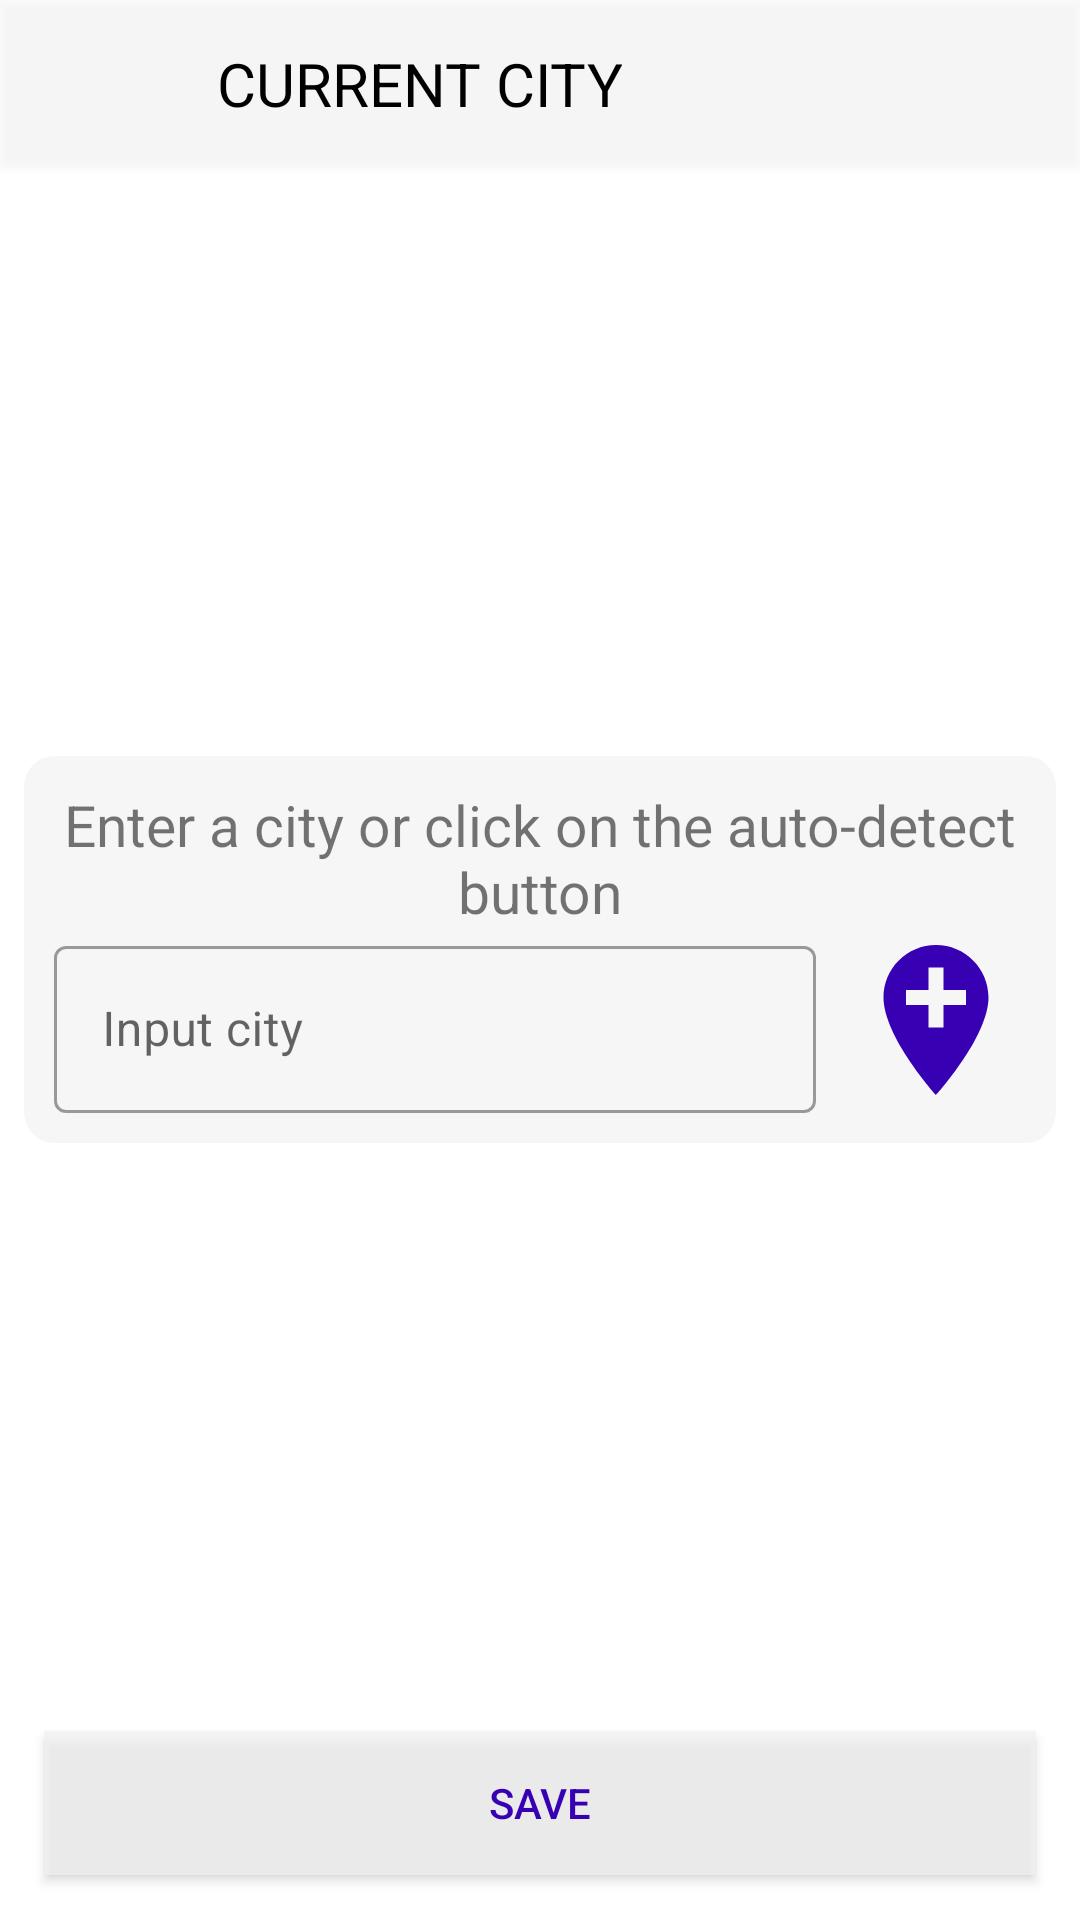

The Android layout XML behind this screen, and the referenced resources:
<!-- AndroidManifest.xml: application theme Theme.AvitoWeather -->
<!-- res/layout/fragment_add_city.xml -->
<?xml version="1.0" encoding="utf-8"?>
<androidx.constraintlayout.widget.ConstraintLayout xmlns:android="http://schemas.android.com/apk/res/android"
    xmlns:app="http://schemas.android.com/apk/res-auto"
    xmlns:tools="http://schemas.android.com/tools"
    android:layout_width="match_parent"
    android:layout_height="match_parent"
    android:background="#00FFFFFF"
    tools:context=".presentation.addcity.AddCityFragment">

    <include
        android:id="@+id/mainFragmentToolbar"
        layout="@layout/toolbar"
        android:layout_width="match_parent"
        android:layout_height="56dp"
        app:layout_constraintEnd_toEndOf="parent"
        app:layout_constraintStart_toStartOf="parent"
        app:layout_constraintTop_toTopOf="parent" />

    <com.google.android.material.progressindicator.LinearProgressIndicator
        android:id="@+id/progress_loading_city"
        app:layout_constraintTop_toBottomOf="@+id/mainFragmentToolbar"
        app:layout_constraintStart_toStartOf="parent"
        app:layout_constraintEnd_toEndOf="parent"
        android:visibility="gone"
        android:layout_width="match_parent"
        android:layout_height="wrap_content"
        android:indeterminate="true" />

    <androidx.cardview.widget.CardView
        android:id="@+id/card_view"
        android:layout_width="match_parent"
        android:layout_height="wrap_content"
        android:layout_gravity="center"
        android:layout_margin="3dp"
        app:cardBackgroundColor="@color/white_transparency_harder"
        app:cardCornerRadius="10dp"
        app:cardElevation="0dp"
        app:cardUseCompatPadding="true"
        app:layout_constraintBottom_toTopOf="@id/save_button"
        app:layout_constraintStart_toStartOf="parent"
        app:layout_constraintTop_toBottomOf="@+id/mainFragmentToolbar">

        <androidx.constraintlayout.widget.ConstraintLayout
            android:layout_width="match_parent"
            android:layout_height="match_parent"
            android:layout_marginBottom="10dp">


            <TextView
                android:id="@+id/entry_desc"
                android:layout_width="match_parent"
                android:layout_height="wrap_content"
                android:layout_margin="10dp"
                android:gravity="center"
                android:text="@string/entry_description"
                android:textSize="19sp"
                app:layout_constraintBottom_toTopOf="@+id/name_text_field"
                app:layout_constraintEnd_toEndOf="parent"
                app:layout_constraintStart_toStartOf="parent"
                app:layout_constraintTop_toTopOf="parent"
                app:layout_constraintVertical_chainStyle="packed" />

            <com.google.android.material.textfield.TextInputLayout
                android:id="@+id/name_text_field"
                style="@style/Widget.MaterialComponents.TextInputLayout.OutlinedBox"
                android:layout_width="match_parent"
                android:layout_height="wrap_content"
                android:layout_marginStart="10dp"
                android:layout_marginEnd="80dp"
                android:hint="@string/input_city"
                app:layout_constraintStart_toStartOf="parent"
                app:layout_constraintTop_toBottomOf="@+id/entry_desc">

                <com.google.android.material.textfield.TextInputEditText
                    android:id="@+id/edit_name_field"
                    android:layout_width="match_parent"
                    android:layout_height="wrap_content"
                    tools:ignore="TextContrastCheck" />

            </com.google.android.material.textfield.TextInputLayout>

            <ImageView
                android:id="@+id/geolocation_button"
                android:layout_width="60dp"
                android:layout_height="60dp"
                android:background="?attr/selectableItemBackground"
                android:clickable="true"
                android:contentDescription="@string/get_current_location"
                android:focusable="true"
                android:src="@drawable/ic_baseline_add_location_24"
                app:layout_constraintEnd_toEndOf="parent"
                app:layout_constraintStart_toEndOf="@+id/name_text_field"
                app:layout_constraintTop_toBottomOf="@+id/name_text_field"
                app:layout_constraintTop_toTopOf="@+id/name_text_field" />
        </androidx.constraintlayout.widget.ConstraintLayout>


    </androidx.cardview.widget.CardView>


    <androidx.appcompat.widget.AppCompatButton
        android:id="@+id/save_button"
        android:layout_width="match_parent"
        android:layout_height="wrap_content"
        android:layout_margin="15dp"
        android:background="@color/white_transparency_harder"
        android:text="@string/save"
        android:textColor="@color/purple_700"
        app:layout_constraintBottom_toBottomOf="parent"
        app:layout_constraintEnd_toEndOf="parent"
        app:layout_constraintStart_toStartOf="parent" />


</androidx.constraintlayout.widget.ConstraintLayout>
<!-- res/layout/toolbar.xml (included above) -->
<?xml version="1.0" encoding="utf-8"?>
<androidx.constraintlayout.widget.ConstraintLayout xmlns:android="http://schemas.android.com/apk/res/android"
    xmlns:app="http://schemas.android.com/apk/res-auto"
    android:id="@+id/toolbar"
    android:layout_width="match_parent"
    android:layout_height="56dp"
    android:background="@color/white_transparency"
    android:elevation="2dp">



    <TextView
        android:id="@+id/toolbar_text"
        android:layout_width="wrap_content"
        android:layout_height="match_parent"
        android:layout_marginStart="72dp"
        android:gravity="center"
        android:text="@string/current_city"
        android:textAllCaps="true"
        android:textColor="@color/black"
        android:textSize="20sp"
        app:layout_constraintBottom_toBottomOf="parent"
        app:layout_constraintStart_toStartOf="parent"

        app:layout_constraintTop_toTopOf="parent" />






</androidx.constraintlayout.widget.ConstraintLayout>
<!-- resources referenced by this layout -->
<resources>
  <color name="black">#FF000000</color>
  <color name="purple_700">#FF3700B3</color>
  <color name="white_transparency">#33F3F3F3</color>
  <color name="white_transparency_harder">#B3F3F3F3</color>
  <!-- drawable ic_baseline_add_location_24 (drawable) -->
  <vector android:height="60dp" android:tint="#3700B3"
      android:viewportHeight="24" android:viewportWidth="24"
      android:width="60dp" xmlns:android="http://schemas.android.com/apk/res/android">
      <path android:fillColor="@android:color/white" android:pathData="M12,2C8.14,2 5,5.14 5,9c0,5.25 7,13 7,13s7,-7.75 7,-13c0,-3.86 -3.14,-7 -7,-7zM16,10h-3v3h-2v-3L8,10L8,8h3L11,5h2v3h3v2z"/>
  </vector>
  <string name="current_city">Current city</string>
  <string name="entry_description">Enter a city or click on the auto-detect button</string>
  <string name="get_current_location">get_current_location</string>
  <string name="input_city">Input city</string>
  <string name="save">save</string>
  <style name="Theme.AvitoWeather" parent="Theme.MaterialComponents.DayNight.NoActionBar">
          
          <item name="colorPrimary">@color/purple_500</item>
          <item name="colorPrimaryVariant">#7ac0d0</item>
          <item name="colorOnPrimary">@color/white</item>
          
          <item name="colorSecondary">@color/teal_200</item>
          <item name="colorSecondaryVariant">@color/teal_700</item>
          <item name="colorOnSecondary">@color/black</item>
          
          <item name="android:statusBarColor" tools:targetApi="l">?attr/colorPrimaryVariant</item>
          
      </style>
  <color name="purple_500">#FF6200EE</color>
  <color name="white">#FFFFFFFF</color>
  <color name="teal_200">#FF03DAC5</color>
  <color name="teal_700">#FF018786</color>
</resources>
